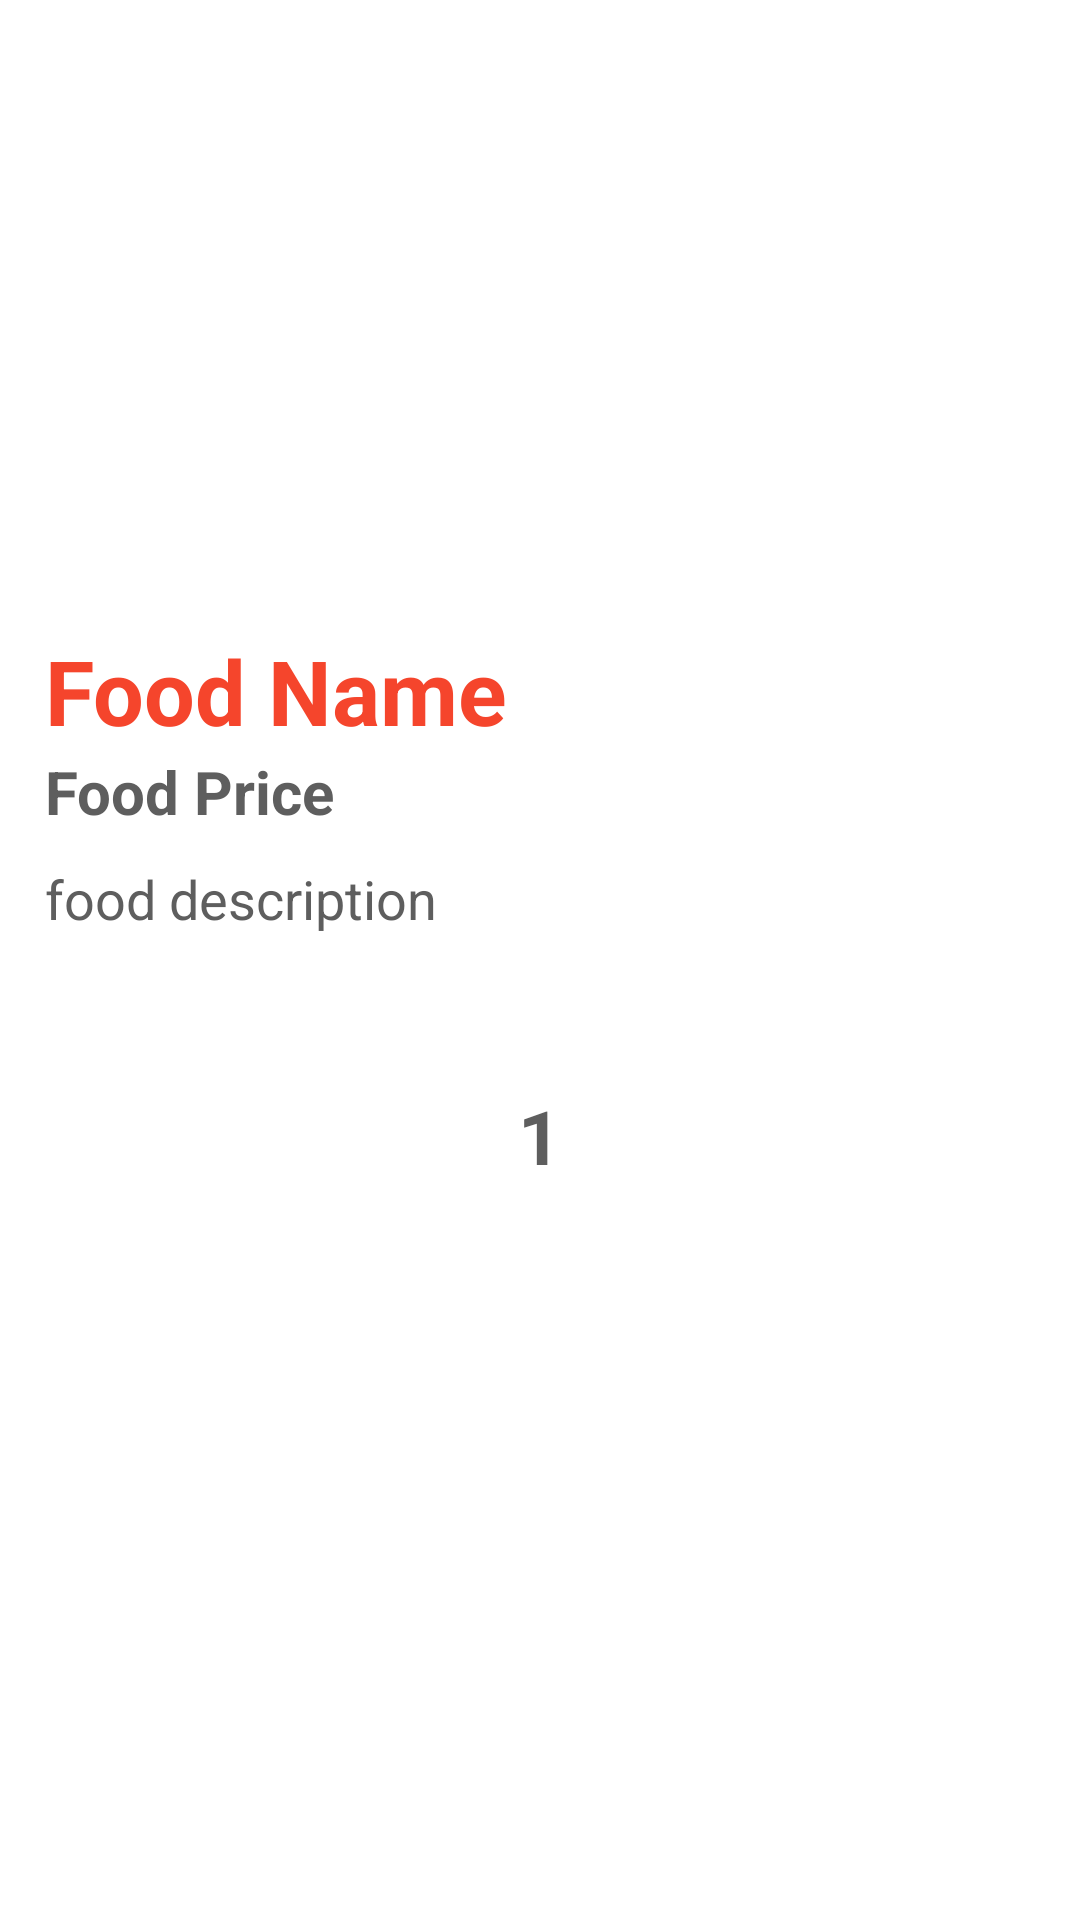

This screen was rendered from an Android layout file. Write that file and the resources it references.
<!-- AndroidManifest.xml: application theme Theme.FakeUberEats -->
<!-- res/layout/fragment_food_item.xml -->
<?xml version="1.0" encoding="utf-8"?>
<RelativeLayout xmlns:android="http://schemas.android.com/apk/res/android"
    xmlns:tools="http://schemas.android.com/tools"
    android:layout_width="match_parent"
    android:layout_height="match_parent"
    tools:context=".Fragments.FoodItemFragment">

<ImageView
    android:layout_width="match_parent"
    android:layout_height="200dp"
    android:id="@+id/food_image"
    android:layout_centerHorizontal="true"
    android:src="@drawable/tacobell_cheesydoubledeckertaco"
    android:elevation="19dp"
    android:scaleType="centerCrop"
    />
<TextView
    android:layout_height="wrap_content"
    android:layout_width="wrap_content"
    android:id="@+id/food_name"
    android:text="Food Name"
    android:textSize="30dp"
    android:textStyle="bold"
    android:textColor="@color/DarkSalmon"
    android:layout_below="@+id/food_image"
    android:layout_marginLeft="15dp"
    android:layout_marginTop="10dp"
    />
    <TextView
        android:layout_height="wrap_content"
        android:layout_width="wrap_content"
        android:id="@+id/food_price"
        android:text="Food Price"
        android:textSize="20dp"
        android:textStyle="bold"
        android:textColor="@color/dark_gray2"
        android:layout_below="@+id/food_name"
        android:layout_marginLeft="15dp"
        />
    <TextView
        android:layout_height="wrap_content"
        android:layout_width="wrap_content"
        android:id="@+id/food_description"
        android:text="food description"
        android:textSize="18dp"
        android:textColor="@color/dark_gray2"
        android:layout_below="@+id/food_price"
        android:layout_marginLeft="15dp"
        android:layout_marginTop="10dp"
        />
    <TextView
        android:layout_width="wrap_content"
        android:layout_height="wrap_content"
        android:id="@+id/Quantity"
        android:text="1"
        android:textSize="25dp"
        android:textStyle="bold"
        android:textColor="@color/dark_gray2"
        android:layout_below="@+id/food_description"
        android:layout_centerHorizontal="true"
        android:layout_marginTop="50dp"
        />

<Button
    android:layout_width="wrap_content"
    android:layout_height="wrap_content"
    android:id="@+id/minus"
    android:text="-"
    android:textSize="25dp"
    android:textStyle="bold"
    android:layout_toLeftOf="@id/Quantity"
    android:layout_below="@+id/food_description"
    android:layout_marginTop="42dp"
    android:layout_marginRight="15dp"
    android:backgroundTint="@color/salmon"
    android:background="@drawable/round_corner"
    android:textColor="@color/white"
    />

    <Button
        android:layout_width="wrap_content"
        android:layout_height="wrap_content"
        android:id="@+id/plus"
        android:text="+"
        android:textSize="25dp"
        android:textStyle="bold"
        android:layout_toRightOf="@id/Quantity"
        android:layout_below="@+id/food_description"
        android:layout_marginTop="42dp"
        android:layout_marginLeft="15dp"
        android:background="@drawable/round_corner"
        android:backgroundTint="@color/salmon"
        android:textColor="@color/white"
        />

    <Button
        android:layout_height="wrap_content"
        android:layout_width="220dp"
        android:id="@+id/add_to_cart"
        android:text="Add to Cart"
        android:textSize="20dp"
        android:textStyle="bold"
        android:layout_below="@id/Quantity"
        android:layout_centerHorizontal="true"
        android:layout_marginTop="20dp"
        android:backgroundTint="@color/salmon"
        android:textColor="@color/white"
        android:background="@drawable/round_corner"


        />



</RelativeLayout>
<!-- resources referenced by this layout -->
<resources>
  <color name="DarkSalmon">#F5452C</color>
  <color name="dark_gray2">#5E5E5E</color>
  <color name="salmon">#F55D2C</color>
  <color name="white">#FFFFFFFF</color>
  <style name="Theme.FakeUberEats" parent="Theme.MaterialComponents.DayNight.NoActionBar">
          
          <item name="colorPrimary">@color/salmon</item>
          <item name="colorPrimaryVariant">@color/salmon</item>
          <item name="colorOnPrimary">@color/white</item>
          
          <item name="colorSecondary">@color/teal_200</item>
          <item name="colorSecondaryVariant">@color/teal_700</item>
          <item name="colorOnSecondary">@color/black</item>
          
          <item name="android:statusBarColor" tools:targetApi="l">?attr/colorPrimaryVariant</item>
          
          <item name="android:windowActivityTransitions">true</item>
          
          <item name="android:windowEnterTransition">@transition/trans_anim</item>
          <item name="android:windowExitTransition">@transition/trans_anim</item>
      </style>
  <color name="teal_200">#FF03DAC5</color>
  <color name="teal_700">#FF018786</color>
  <color name="black">#FF000000</color>
</resources>
